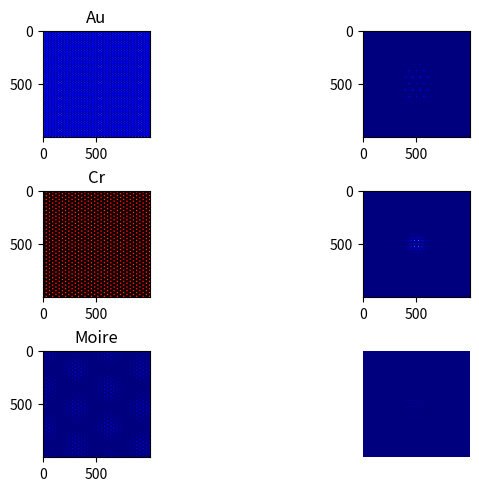

Reproduce this figure in Python.
import numpy as np
from pylab import meshgrid, cm, imshow, contour, clabel, figure, title, show
import matplotlib.pyplot as plt
import matplotlib.cbook as cbook
from matplotlib.path import Path
from matplotlib.patches import PathPatch

x = np.linspace(0, 10, 1000)
y = np.linspace(0, 10, 1000)
X, Y = meshgrid(x, y)

a_Cr = .604 #nm 
a_Au = .288 #nm

def lattice(kx, ky, scale, theta, order):
    return (np.cos(scale* kx * np.cos(theta * np.pi / 180) + scale* ky * np.sin(theta * np.pi / 180)) \
            * np.cos(scale* kx * np.cos((120 + theta) * np.pi / 180) + scale* ky * np.sin((120 + theta) * np.pi / 180)) \
            * np.cos(scale* kx * np.cos((240 + theta) * np.pi / 180) + scale* ky * np.sin((240 + theta) * np.pi / 180))) ** order 

Au_real = lattice(X, Y, 2 * np.pi / a_Au, 0, 5)                
Cr_real = lattice(X, Y, 2 * np.pi / a_Cr, 0, 5)                
moire_real = Au_real * Cr_real

Cr_reciprocal = np.fft.fftshift(np.fft.fft2(Cr_real))
Au_reciprocal = np.fft.fftshift(np.fft.fft2(Au_real))
moire_reciprocal = np.fft.fftshift(np.fft.fft2(moire_real))

fig = plt.figure(layout="constrained")
ax_dict = fig.subplot_mosaic(
    [['Au', 'Au_reciprocal'],
     ['Cr', 'Cr_reciprocal'],
     ['moire_real', 'moire_reciprocal']]
)

ax_dict['Au'].imshow(Au_real, cmap=cm.jet)
ax_dict['Au'].set_title('Au')
ax_dict['Au_reciprocal'].imshow(abs(Au_reciprocal), vmin=0, vmax=10000, cmap=cm.jet)
ax_dict['Cr'].imshow(Cr_real, cmap=plt.cm.hot)
ax_dict['Cr'].set_title('Cr')
ax_dict['Cr_reciprocal'].imshow(abs(Cr_reciprocal), vmin=0, vmax=10000, cmap=cm.jet)
ax_dict['moire_real'].imshow(moire_real, cmap=cm.jet)
ax_dict['moire_real'].set_title('Moire')
ax_dict['moire_reciprocal'].imshow(abs(moire_reciprocal), vmin=0, vmax=10000, cmap=cm.jet)
ax_dict['moire_reciprocal'].axis('off')

plt.show()
